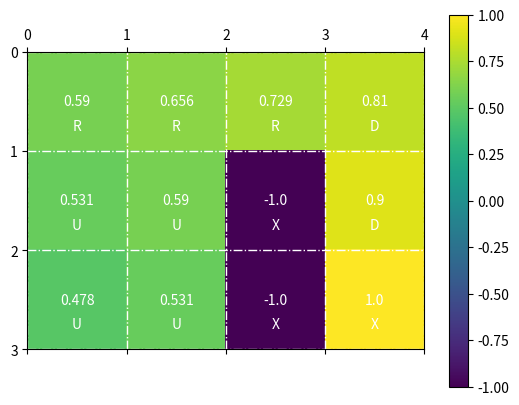

The script that saved this image:
# implementing Markov Decision Proccess
# Value and Policy iteration

from dataclasses import dataclass

# An MDP is a 5-tuple defined over
# set of states
# set of actions
# rewards 
# discount factor
# transition process -> in our case will be deterministic

import numpy as np
import matplotlib.pyplot as plt
gamma = 0.9 # discount factor

width = 4
height = 3

states = [(i,j) for i in range(height) for j in range(width)] # indexes in a matrix
actions = ['U', 'D', 'L', 'R'] # up, down, left, right
rewards = {
	(2,2): -1,
	(2,3): 1,
	(1,2): -1
}
for s in states:
	if s not in rewards:
		rewards[s] = 0

def next_state(state, action):
	if action == 'U':
		nxt = (state[0] - 1, state[1])
	if action == 'D':
		nxt = (state[0] + 1, state[1])
	if action == 'L':
		nxt = (state[0], state[1] - 1)
	if action == 'R':
		nxt = (state[0], state[1] + 1)

	nxt0 = min(max(nxt[0], 0), height-1)
	nxt1 = min(max(nxt[1], 0), width-1)
	nxt = (nxt0, nxt1)
	return nxt

@dataclass
class MDP:
	states: list
	actions: list
	rewards: dict
	gamma: float
	next_state: None

class MDP_solver:
	def __init__(self, mdp: MDP):
		self.mdp = mdp

		self.policy = {}
		self.values = self.mdp.rewards.copy()
		for s in mdp.states:
			if mdp.rewards[s] != 0:
				self.policy[s] = 'X'
			else:
				self.policy[s] = np.random.choice(mdp.actions)
		# self.values[s] = 0

	def value_iteration(self, max_iter = 100, thresh = 0.005):
		for i in range(max_iter):
			if i in [2 ** j for j in range(30)]:
				print(f"ITER {i} {diff}")

			diff = 0
			for s in self.mdp.states:
				if self.mdp.rewards[s] != 0: continue

				new_v = 0
				old_v = self.values[s]

				for a in self.mdp.actions:
					nxt = next_state(s, a)
					if nxt == s: continue

					v = self.mdp.rewards[s] + self.mdp.gamma * self.values[nxt]
					if v > new_v:
						new_v = v
						self.policy[s] = a

				diff = float(max(diff, np.abs(new_v - old_v)))
				self.values[s] = new_v

			if diff < thresh:
				print(f"Done after {i} iters: {diff:.3}")
				break

m = MDP(states, actions, rewards, gamma, next_state)
s = MDP_solver(m)
s.value_iteration(100)
print(s.policy)

# plot
board = np.zeros((height, width))
for i in s.values:
	board[i[0], i[1]] = s.values[i]
plt.matshow(board)
ax = plt.gca()
ax.set_xticks(np.arange(-.5, width, 1))
ax.set_yticks(np.arange(-.5, height, 1))
ax.set_xticklabels(np.arange(0, width + 1, 1))
ax.set_yticklabels(np.arange(0, height + 1, 1))
ax.grid(color='white', linestyle='-.', linewidth=1)
for i in s.values:
	ax.text(i[1], i[0], f"{float(s.values[i]):.3}", ha="center", va="center", color='white')
for i in s.policy:
	ax.text(i[1], i[0], f"\n\n\n{s.policy[i]}", ha="center", va="center", color='white')

plt.colorbar()	
plt.show()
